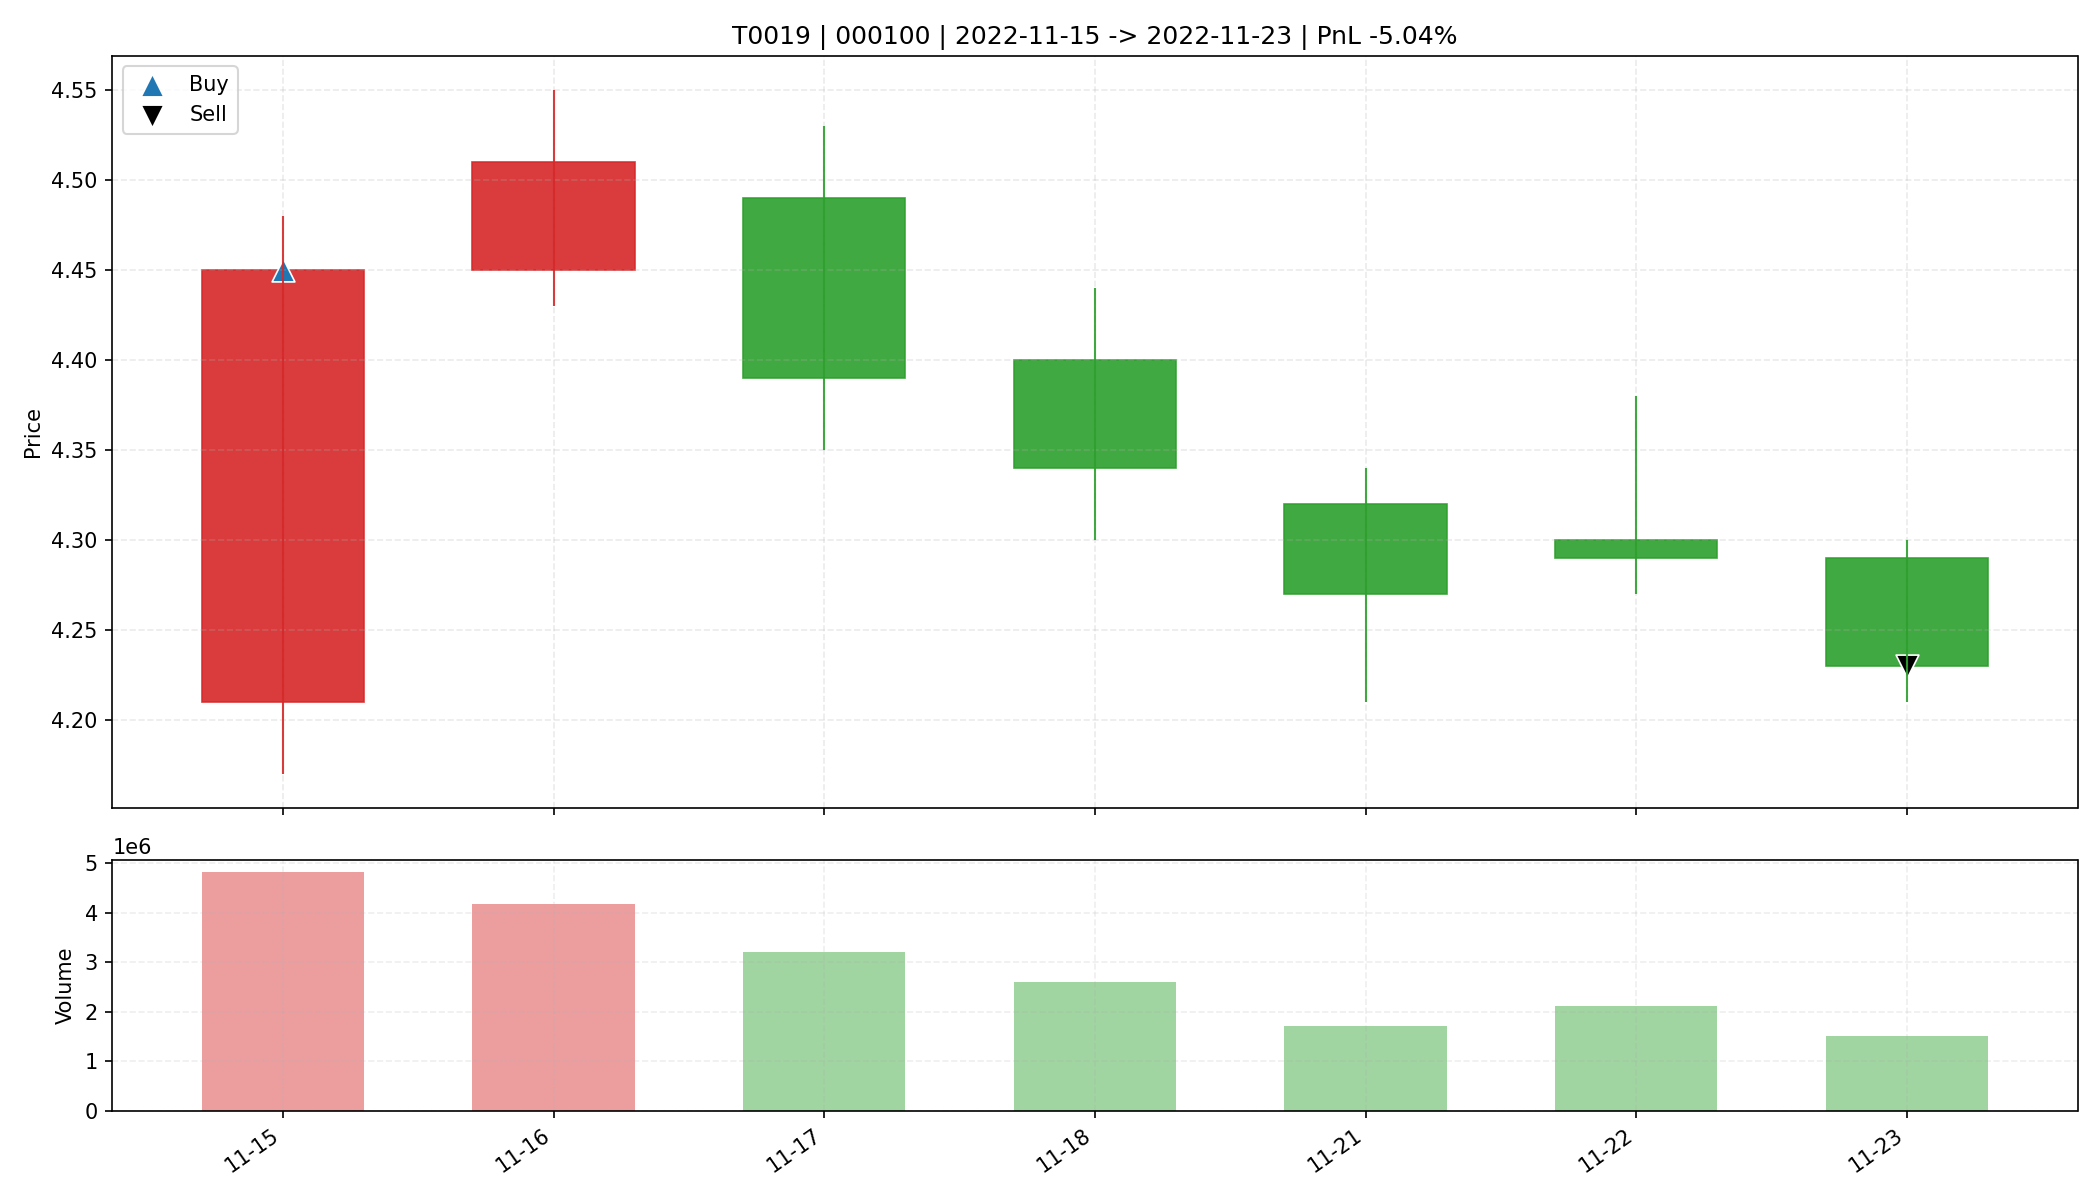

The table this chart was drawn from, first rows:
date, open, high, low, close, amount, volume, trade_id, code, buy_date, sell_date, buy_price, sell_price, matched_shares, buy_reason, sell_reason, sell_profit_pct, sell_hold_days, is_buy_day, is_sell_day, holding_day_index
2022-11-15, 4.21, 4.48, 4.17, 4.45, 2113171200, 4819790, T0019, 000100, 2022-11-15, 2022-11-23, 4.45, 4.23, 7400, 前10日振幅9.1%, 阳线涨幅5.7%, 突破均线, 放量2.0倍(温和+爆发…, 跌破MA10, -5.039, 6.0, True, False, 0
2022-11-16, 4.45, 4.55, 4.43, 4.51, 1879908864, 4169650, T0019, 000100, 2022-11-15, 2022-11-23, 4.45, 4.23, 7400, 前10日振幅9.1%, 阳线涨幅5.7%, 突破均线, 放量2.0倍(温和+爆发…, 跌破MA10, -5.039, 6.0, False, False, 1
2022-11-17, 4.49, 4.53, 4.35, 4.39, 1409917056, 3203732, T0019, 000100, 2022-11-15, 2022-11-23, 4.45, 4.23, 7400, 前10日振幅9.1%, 阳线涨幅5.7%, 突破均线, 放量2.0倍(温和+爆发…, 跌破MA10, -5.039, 6.0, False, False, 2
2022-11-18, 4.4, 4.44, 4.3, 4.34, 1139077888, 2614617, T0019, 000100, 2022-11-15, 2022-11-23, 4.45, 4.23, 7400, 前10日振幅9.1%, 阳线涨幅5.7%, 突破均线, 放量2.0倍(温和+爆发…, 跌破MA10, -5.039, 6.0, False, False, 3
2022-11-21, 4.32, 4.34, 4.21, 4.27, 726814272, 1707674, T0019, 000100, 2022-11-15, 2022-11-23, 4.45, 4.23, 7400, 前10日振幅9.1%, 阳线涨幅5.7%, 突破均线, 放量2.0倍(温和+爆发…, 跌破MA10, -5.039, 6.0, False, False, 4
2022-11-22, 4.3, 4.38, 4.27, 4.29, 913611776, 2111228, T0019, 000100, 2022-11-15, 2022-11-23, 4.45, 4.23, 7400, 前10日振幅9.1%, 阳线涨幅5.7%, 突破均线, 放量2.0倍(温和+爆发…, 跌破MA10, -5.039, 6.0, False, False, 5
2022-11-23, 4.29, 4.3, 4.21, 4.23, 638024960, 1505914, T0019, 000100, 2022-11-15, 2022-11-23, 4.45, 4.23, 7400, 前10日振幅9.1%, 阳线涨幅5.7%, 突破均线, 放量2.0倍(温和+爆发…, 跌破MA10, -5.039, 6.0, False, True, 6
